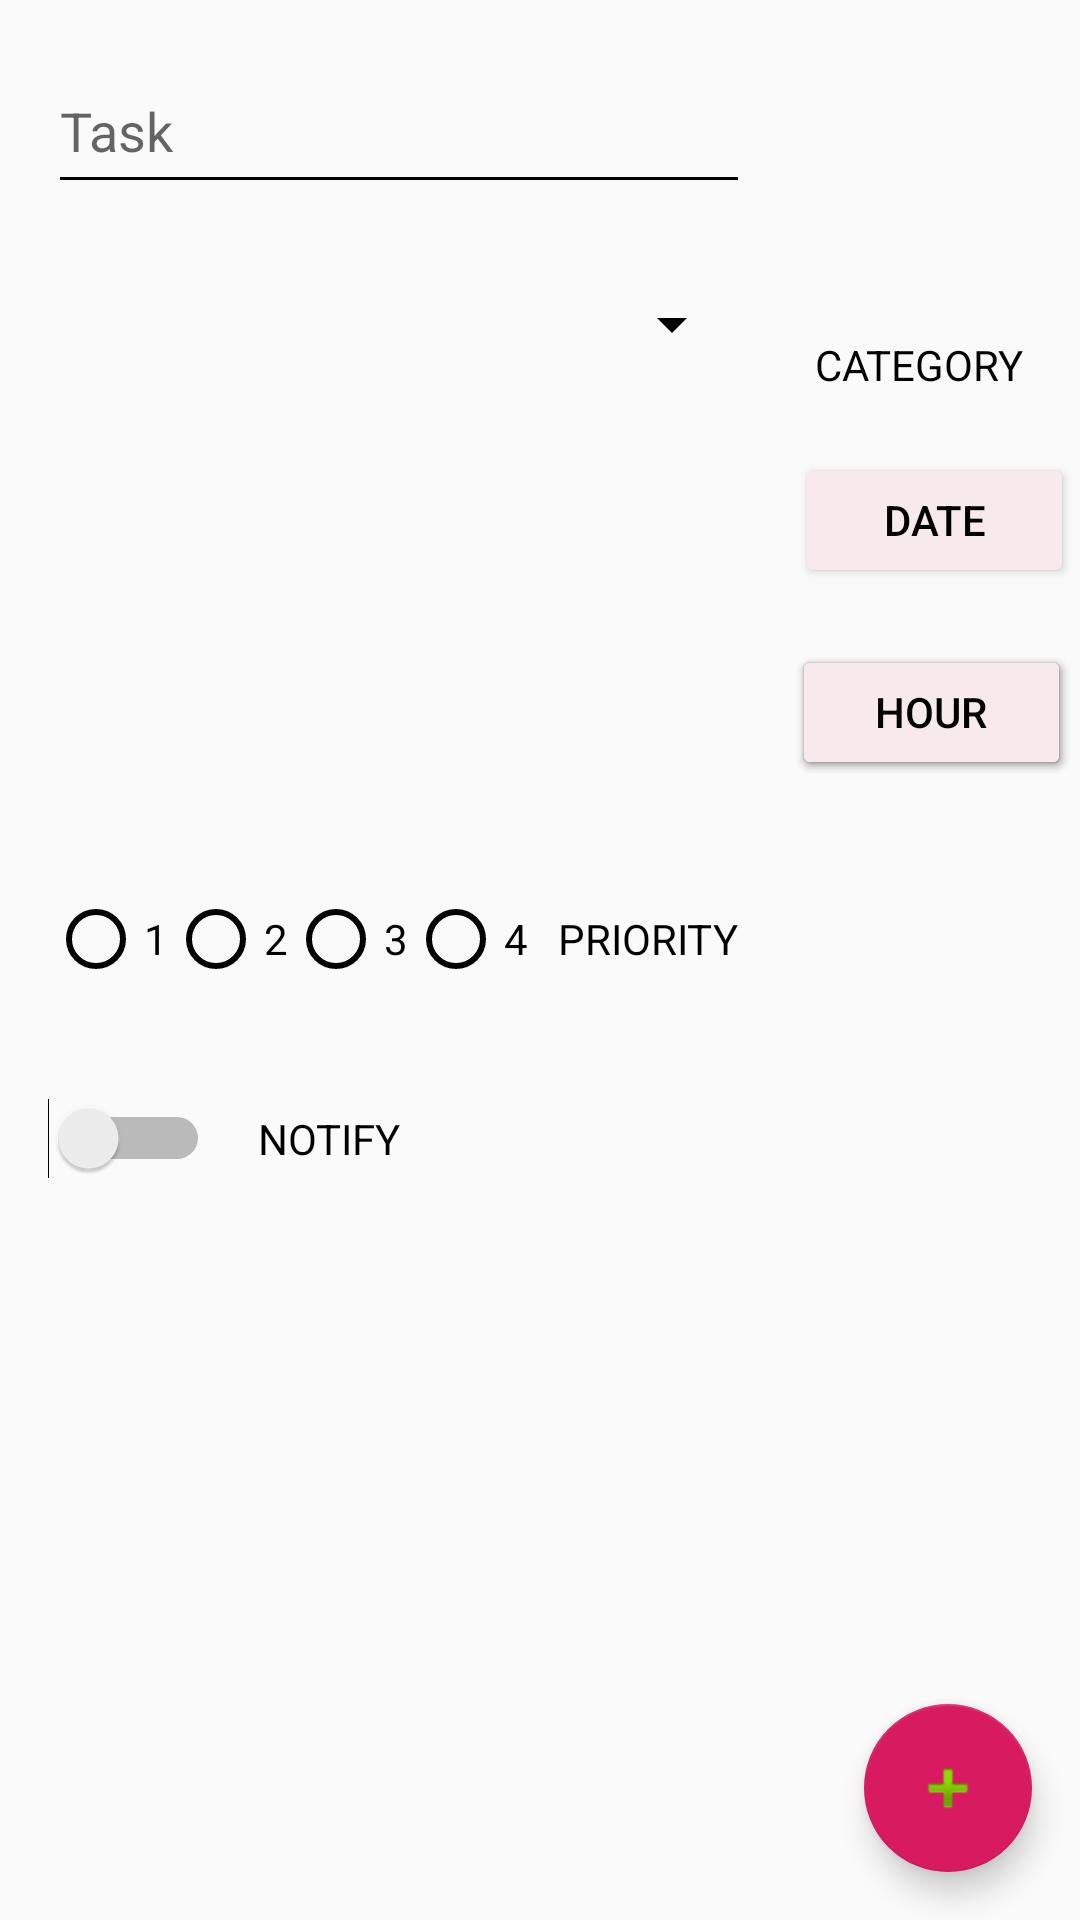

Produce the Android XML layout that renders to this screen, including the resource entries it uses.
<!-- AndroidManifest.xml: application theme AppTheme -->
<!-- res/layout/activity_add_task.xml -->
<?xml version="1.0" encoding="utf-8"?>
<ScrollView xmlns:android="http://schemas.android.com/apk/res/android"
    xmlns:app="http://schemas.android.com/apk/res-auto"
    xmlns:tools="http://schemas.android.com/tools"
    android:layout_width="match_parent"
    android:layout_height="match_parent"
    android:fillViewport="true">

    <androidx.constraintlayout.widget.ConstraintLayout
        android:id="@+id/constraint"
        android:layout_width="match_parent"
        android:layout_height="match_parent"
        android:scrollbars="vertical"
        tools:context=".add_task">

        <Button
            android:id="@+id/hour_button3"
            style="@style/Widget.AppCompat.Button"
            android:layout_width="93dp"
            android:layout_height="45dp"
            android:layout_marginStart="16dp"
            android:backgroundTint="#F7E9EC"
            android:includeFontPadding="true"
            android:text="HOUR"
            app:layout_constraintBottom_toBottomOf="@+id/textView_hour"
            app:layout_constraintStart_toEndOf="@+id/textView_hour" />

        <Button
            android:id="@+id/hour_button2"
            style="@style/Widget.AppCompat.Button"
            android:layout_width="93dp"
            android:layout_height="45dp"
            android:layout_marginStart="16dp"
            android:backgroundTint="#F7E9EC"
            android:includeFontPadding="true"
            android:text="HOUR"
            app:layout_constraintBottom_toBottomOf="@+id/textView_hour"
            app:layout_constraintStart_toEndOf="@+id/textView_hour" />

        <EditText
            android:id="@+id/insert_task"
            android:layout_width="234dp"
            android:layout_height="52dp"
            android:layout_marginStart="16dp"
            android:layout_marginTop="16dp"
            android:ems="10"
            android:hint="Task"
            android:inputType="textPersonName"
            app:layout_constraintStart_toStartOf="parent"
            app:layout_constraintTop_toTopOf="parent" />

        <TextView
            android:id="@+id/insert_date"
            android:layout_width="233dp"
            android:layout_height="48dp"
            android:layout_marginStart="16dp"
            android:layout_marginTop="16dp"
            android:elegantTextHeight="true"
            android:freezesText="false"
            android:hint=""
            android:text=""
            android:textAlignment="viewStart"
            android:textSize="20dp"
            app:layout_constraintStart_toStartOf="parent"
            app:layout_constraintTop_toBottomOf="@+id/spinner_cat" />

        <RadioGroup
            android:id="@+id/radioG"
            android:layout_width="235dp"
            android:layout_height="74dp"
            android:layout_marginStart="16dp"
            android:layout_marginTop="16dp"
            android:gravity="center"
            android:orientation="horizontal"
            app:layout_constraintStart_toStartOf="parent"
            app:layout_constraintTop_toBottomOf="@+id/textView_hour">

            <RadioButton
                android:id="@+id/radio_one"
                android:layout_width="wrap_content"
                android:layout_height="wrap_content"
                android:text="1" />

            <RadioButton
                android:id="@+id/radio_two"
                android:layout_width="wrap_content"
                android:layout_height="wrap_content"
                android:text="2" />

            <RadioButton
                android:id="@+id/radio_three"
                android:layout_width="wrap_content"
                android:layout_height="wrap_content"
                android:text="3" />

            <RadioButton
                android:id="@+id/radio_four"
                android:layout_width="wrap_content"
                android:layout_height="wrap_content"
                android:text="4" />

            <TextView
                android:id="@+id/priority"
                android:layout_width="wrap_content"
                android:layout_height="wrap_content"
                android:layout_weight="1"
                android:text="   PRIORITY" />

        </RadioGroup>



        <com.google.android.material.floatingactionbutton.FloatingActionButton
            android:id="@+id/floatingActionButton3"
            android:layout_width="wrap_content"
            android:layout_height="wrap_content"
            android:layout_marginEnd="16dp"
            android:layout_marginBottom="16dp"
            android:clickable="true"
            app:layout_constraintBottom_toBottomOf="parent"
            app:layout_constraintEnd_toEndOf="parent"
            app:srcCompat="@android:drawable/ic_input_add" />

        <Button
            android:id="@+id/button_data"
            style="@style/Widget.AppCompat.Button"
            android:layout_width="93dp"
            android:layout_height="45dp"
            android:layout_marginStart="16dp"
            android:backgroundTint="#F7E9EC"
            android:elegantTextHeight="true"
            android:text="Date"
            app:layout_constraintBottom_toBottomOf="@+id/insert_date"
            app:layout_constraintStart_toEndOf="@+id/insert_date" />

        <TextView
            android:id="@+id/textView_hour"
            android:layout_width="232dp"
            android:layout_height="48dp"
            android:layout_marginStart="16dp"
            android:layout_marginTop="16dp"
            android:elegantTextHeight="true"
            android:text=""
            android:textAlignment="viewStart"
            android:textAllCaps="false"
            android:textSize="20dp"
            app:layout_constraintStart_toStartOf="parent"
            app:layout_constraintTop_toBottomOf="@+id/insert_date" />

        <Button
            android:id="@+id/hour_button"
            style="@style/Widget.AppCompat.Button"
            android:layout_width="93dp"
            android:layout_height="45dp"
            android:layout_marginStart="16dp"
            android:backgroundTint="#F7E9EC"
            android:elegantTextHeight="true"
            android:text="HOUR"
            app:layout_constraintBottom_toBottomOf="@+id/textView_hour"
            app:layout_constraintStart_toEndOf="@+id/textView_hour" />

        <Spinner
            android:id="@+id/spinner_cat"
            android:layout_width="232dp"
            android:layout_height="48dp"
            android:layout_marginStart="16dp"
            android:layout_marginTop="16dp"
            app:layout_constraintStart_toStartOf="parent"
            app:layout_constraintTop_toBottomOf="@+id/insert_task" />

        <TextView
            android:id="@+id/textView2"
            android:layout_width="85dp"
            android:layout_height="20dp"
            android:layout_marginStart="16dp"
            android:text="CATEGORY"
            android:textAlignment="center"
            android:textSize="14dp"
            app:layout_constraintBottom_toBottomOf="@+id/spinner_cat"
            app:layout_constraintStart_toEndOf="@+id/spinner_cat" />

        <Switch
            android:id="@+id/switch1"
            android:layout_width="wrap_content"
            android:layout_height="wrap_content"
            android:layout_marginStart="16dp"
            android:layout_marginTop="16dp"
            android:text=""
            app:layout_constraintStart_toStartOf="parent"
            app:layout_constraintTop_toBottomOf="@+id/radioG"
            />

        <TextView
            android:id="@+id/notifiche"
            android:layout_width="wrap_content"
            android:layout_height="wrap_content"
            android:layout_marginStart="16dp"
            android:layout_marginTop="20dp"
            android:layout_weight="1"
            android:text="NOTIFY"
            app:layout_constraintStart_toEndOf="@+id/switch1"
            app:layout_constraintTop_toBottomOf="@+id/radioG" />


    </androidx.constraintlayout.widget.ConstraintLayout>
</ScrollView>
<!-- resources referenced by this layout -->
<resources>
  <style name="AppTheme" parent="Theme.AppCompat.Light">
          
          <item name="colorPrimary">@color/colorPlus</item>
          <item name="colorPrimaryDark">@color/colorPrimaryDark</item>
          <item name="colorAccent">@color/colorAccent</item>
          <item name="android:textColor">@color/colorBlack</item>
          <item name="titleTextColor">@android:color/black</item>
          <item name="subtitleTextColor">@android:color/black</item>
          <item name="android:textColorSecondary">@color/colorBlack</item>
      </style>
  <color name="colorPlus">#FCD734</color>
  <color name="colorPrimaryDark">#f7df07</color>
  <color name="colorAccent">#D81B60</color>
  <color name="colorBlack">#000000</color>
</resources>
